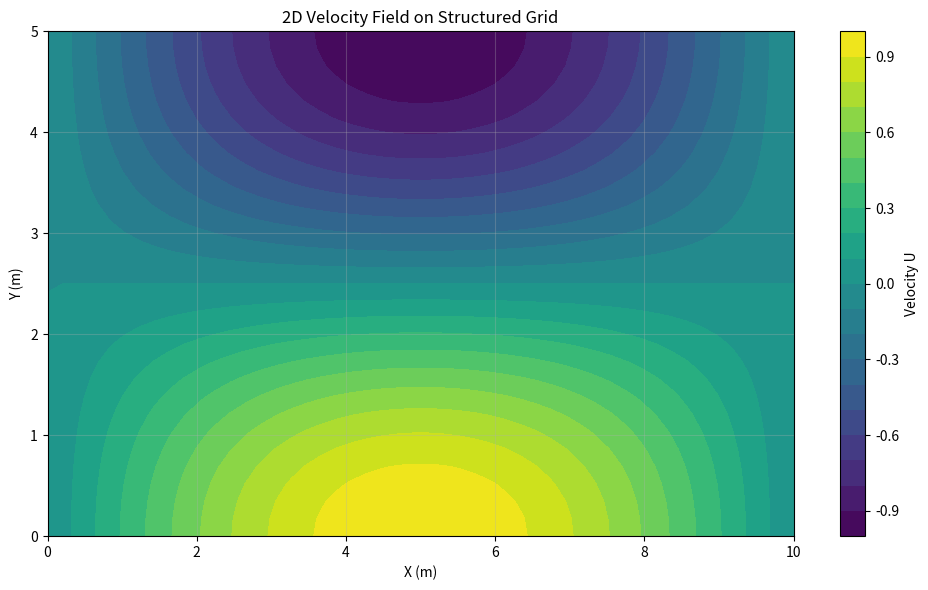

Source code (Python):
import numpy as np
import matplotlib.pyplot as plt

# 1. Creating Arrays
print("=== Creating Arrays ===")

# From a list
a = np.array([1, 2, 3, 4, 5])
print(f"1D array: {a}")
print(f"Shape: {a.shape}, Dtype: {a.dtype}")

# 2D array (matrix)
B = np.array([[1, 2, 3],
              [4, 5, 6],
              [7, 8, 9]])
print(f"\n2D array:\n{B}")
print(f"Shape: {B.shape}")

# Special arrays
zeros = np.zeros((3, 3))
ones = np.ones((2, 4))
identity = np.eye(3)
random = np.random.rand(3, 3)

print(f"\nZeros:\n{zeros}")
print(f"\nIdentity:\n{identity}")

# 2. Vectorized Operations
print("\n=== Vectorized Operations ===")

# Element-wise operations
x = np.array([1, 2, 3, 4])
y = np.array([10, 20, 30, 40])

print(f"x + y = {x + y}")
print(f"x * y = {x * y}")
print(f"x ** 2 = {x ** 2}")
print(f"np.sqrt(x) = {np.sqrt(x)}")
print(f"np.exp(x) = {np.exp(x)}")

# Broadcasting
matrix = np.array([[1, 2, 3],
                   [4, 5, 6]])
vector = np.array([10, 20, 30])

print(f"\nMatrix + Vector (broadcasting):\n{matrix + vector}")

# 3. Linear Algebra
print("\n=== Linear Algebra ===")

# Matrix multiplication
A = np.array([[1, 2],
              [3, 4]])
v = np.array([5, 6])

print(f"A @ v = {A @ v}")
print(f"A @ A = \n{A @ A}")

# Solving linear systems: Ax = b
A = np.array([[3, 1],
              [1, 2]])
b = np.array([9, 8])
x = np.linalg.solve(A, b)
print(f"\nSolving Ax = b:")
print(f"x = {x}")
print(f"Verification: A @ x = {A @ x}")

# Eigenvalues and eigenvectors
A = np.array([[2, 1],
              [1, 3]])
eigenvalues, eigenvectors = np.linalg.eig(A)
print(f"\nEigenvalues: {eigenvalues}")
print(f"Eigenvectors:\n{eigenvectors}")

# Matrix decomposition
U, s, Vt = np.linalg.svd(A)
print(f"\nSVD singular values: {s}")

# 4. Engineering Application: CFD Grid
print("\n=== CFD Grid Generation ===")

# Create a 2D grid
nx, ny = 50, 30
x = np.linspace(0, 10, nx)
y = np.linspace(0, 5, ny)
X, Y = np.meshgrid(x, y)

print(f"Grid shape: {X.shape}")
print(f"X range: [{X.min():.2f}, {X.max():.2f}]")
print(f"Y range: [{Y.min():.2f}, {Y.max():.2f}]")

# Compute a field on the grid (e.g., velocity)
U = np.sin(np.pi * X / 10) * np.cos(np.pi * Y / 5)

# Plot the field
plt.figure(figsize=(10, 6))
plt.contourf(X, Y, U, levels=20, cmap='viridis')
plt.colorbar(label='Velocity U')
plt.title('2D Velocity Field on Structured Grid')
plt.xlabel('X (m)')
plt.ylabel('Y (m)')
plt.grid(True, alpha=0.3)
plt.tight_layout()
plt.show()
